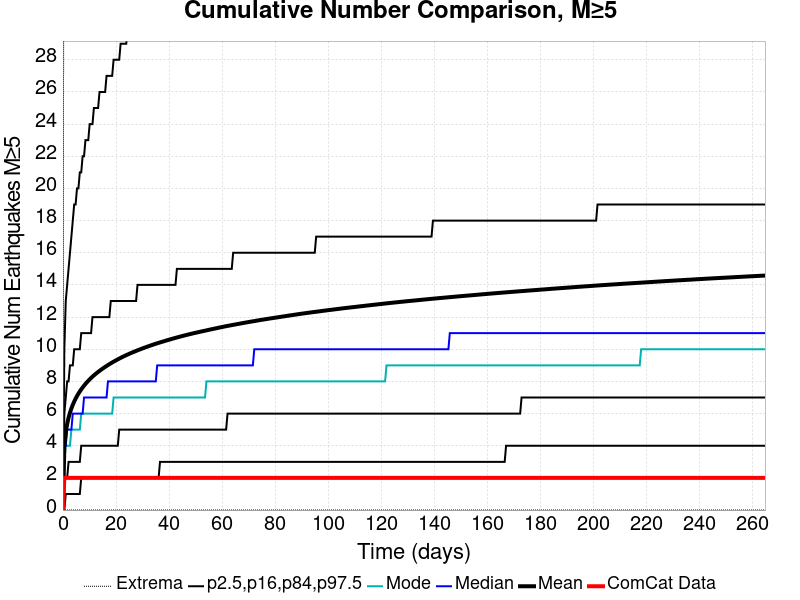

The table this chart was drawn from, first rows:
Time (days), ComCat Data, Simulation Mean, Simulation Median, Simulation Mode, Simulation Minimum, Simulation Maximum, 2.5 %-ile, 16 %-ile, 84 %-ile, 97.5 %-ile
0.0, 0.0, 0.0, 0.0, 0.0, 0.0, 0.0, 0.0, 0.0, 0.0, 0.0
0.5304, 2.0, 4.002, 4.0, 3.0, 0.0, 61.0, 0.0, 2.0, 6.0, 10.0
1.061, 2.0, 4.827, 4.0, 4.0, 0.0, 78.0, 1.0, 2.0, 7.0, 13.0
1.591, 2.0, 5.353, 5.0, 4.0, 0.0, 85.0, 1.0, 2.0, 8.0, 14.0
2.122, 2.0, 5.739, 5.0, 4.0, 0.0, 91.0, 1.0, 3.0, 8.0, 15.0
2.652, 2.0, 6.054, 5.0, 4.0, 0.0, 101.0, 1.0, 3.0, 9.0, 16.0
3.182, 2.0, 6.315, 5.0, 5.0, 0.0, 106.0, 1.0, 3.0, 9.0, 17.0
3.713, 2.0, 6.544, 6.0, 5.0, 0.0, 111.0, 1.0, 3.0, 9.0, 18.0
4.243, 2.0, 6.745, 6.0, 5.0, 0.0, 112.0, 1.0, 3.0, 10.0, 19.0
4.773, 2.0, 6.924, 6.0, 5.0, 0.0, 117.0, 1.0, 3.0, 10.0, 19.0
5.304, 2.0, 7.09, 6.0, 5.0, 0.0, 119.0, 1.0, 3.0, 10.0, 20.0
5.834, 2.0, 7.24, 6.0, 5.0, 0.0, 121.0, 1.0, 3.0, 10.0, 20.0
6.365, 2.0, 7.376, 6.0, 5.0, 0.0, 129.0, 1.0, 3.0, 10.0, 21.0
6.895, 2.0, 7.506, 6.0, 6.0, 0.0, 133.0, 2.0, 4.0, 11.0, 21.0
7.425, 2.0, 7.623, 6.0, 6.0, 0.0, 135.0, 2.0, 4.0, 11.0, 22.0
7.956, 2.0, 7.738, 7.0, 6.0, 0.0, 142.0, 2.0, 4.0, 11.0, 22.0
8.486, 2.0, 7.843, 7.0, 6.0, 0.0, 144.0, 2.0, 4.0, 11.0, 23.0
9.017, 2.0, 7.942, 7.0, 6.0, 0.0, 144.0, 2.0, 4.0, 11.0, 23.0
9.547, 2.0, 8.036, 7.0, 6.0, 0.0, 146.0, 2.0, 4.0, 11.0, 23.0
10.08, 2.0, 8.126, 7.0, 6.0, 0.0, 148.0, 2.0, 4.0, 11.0, 24.0
10.61, 2.0, 8.213, 7.0, 6.0, 0.0, 148.0, 2.0, 4.0, 11.0, 24.0
11.14, 2.0, 8.296, 7.0, 6.0, 0.0, 151.0, 2.0, 4.0, 12.0, 24.0
11.67, 2.0, 8.374, 7.0, 6.0, 0.0, 151.0, 2.0, 4.0, 12.0, 25.0
12.2, 2.0, 8.449, 7.0, 6.0, 0.0, 152.0, 2.0, 4.0, 12.0, 25.0
12.73, 2.0, 8.521, 7.0, 6.0, 0.0, 154.0, 2.0, 4.0, 12.0, 25.0
13.26, 2.0, 8.589, 7.0, 6.0, 0.0, 157.0, 2.0, 4.0, 12.0, 25.0
13.79, 2.0, 8.654, 7.0, 6.0, 0.0, 160.0, 2.0, 4.0, 12.0, 26.0
14.32, 2.0, 8.72, 7.0, 6.0, 0.0, 162.0, 2.0, 4.0, 12.0, 26.0
14.85, 2.0, 8.783, 7.0, 6.0, 0.0, 163.0, 2.0, 4.0, 12.0, 26.0
15.38, 2.0, 8.843, 7.0, 6.0, 0.0, 166.0, 2.0, 4.0, 12.0, 26.0
15.91, 2.0, 8.902, 7.0, 6.0, 0.0, 166.0, 2.0, 4.0, 12.0, 26.0
16.44, 2.0, 8.959, 7.0, 6.0, 0.0, 167.0, 2.0, 4.0, 12.0, 27.0
16.97, 2.0, 9.016, 8.0, 6.0, 0.0, 167.0, 2.0, 4.0, 12.0, 27.0
17.5, 2.0, 9.07, 8.0, 6.0, 0.0, 172.0, 2.0, 4.0, 12.0, 27.0
18.03, 2.0, 9.124, 8.0, 6.0, 0.0, 174.0, 2.0, 4.0, 13.0, 27.0
18.56, 2.0, 9.176, 8.0, 6.0, 0.0, 174.0, 2.0, 4.0, 13.0, 27.0
19.09, 2.0, 9.226, 8.0, 7.0, 0.0, 179.0, 2.0, 4.0, 13.0, 28.0
19.62, 2.0, 9.275, 8.0, 7.0, 0.0, 180.0, 2.0, 4.0, 13.0, 28.0
20.15, 2.0, 9.323, 8.0, 7.0, 0.0, 182.0, 2.0, 4.0, 13.0, 28.0
20.68, 2.0, 9.37, 8.0, 7.0, 0.0, 182.0, 2.0, 4.0, 13.0, 28.0
21.22, 2.0, 9.418, 8.0, 7.0, 0.0, 182.0, 2.0, 5.0, 13.0, 28.0
21.75, 2.0, 9.462, 8.0, 7.0, 0.0, 184.0, 2.0, 5.0, 13.0, 29.0
22.28, 2.0, 9.507, 8.0, 7.0, 0.0, 184.0, 2.0, 5.0, 13.0, 29.0
22.81, 2.0, 9.55, 8.0, 7.0, 0.0, 186.0, 2.0, 5.0, 13.0, 29.0
23.34, 2.0, 9.592, 8.0, 7.0, 0.0, 186.0, 2.0, 5.0, 13.0, 29.0
23.87, 2.0, 9.632, 8.0, 7.0, 0.0, 187.0, 2.0, 5.0, 13.0, 29.0
24.4, 2.0, 9.671, 8.0, 7.0, 0.0, 187.0, 2.0, 5.0, 13.0, 30.0
24.93, 2.0, 9.712, 8.0, 7.0, 0.0, 187.0, 2.0, 5.0, 13.0, 30.0
25.46, 2.0, 9.75, 8.0, 7.0, 0.0, 187.0, 2.0, 5.0, 13.0, 30.0
25.99, 2.0, 9.788, 8.0, 7.0, 0.0, 188.0, 2.0, 5.0, 13.0, 30.0
26.52, 2.0, 9.824, 8.0, 7.0, 0.0, 188.0, 2.0, 5.0, 13.0, 30.0
27.05, 2.0, 9.859, 8.0, 7.0, 0.0, 189.0, 2.0, 5.0, 13.0, 30.0
27.58, 2.0, 9.895, 8.0, 7.0, 0.0, 190.0, 2.0, 5.0, 13.0, 30.0
28.11, 2.0, 9.931, 8.0, 7.0, 0.0, 190.0, 2.0, 5.0, 14.0, 31.0
28.64, 2.0, 9.965, 8.0, 7.0, 0.0, 190.0, 2.0, 5.0, 14.0, 31.0
29.17, 2.0, 9.999, 8.0, 7.0, 0.0, 190.0, 2.0, 5.0, 14.0, 31.0
29.7, 2.0, 10.03, 8.0, 7.0, 0.0, 190.0, 2.0, 5.0, 14.0, 31.0
30.23, 2.0, 10.07, 8.0, 7.0, 0.0, 190.0, 2.0, 5.0, 14.0, 31.0
30.76, 2.0, 10.1, 8.0, 7.0, 0.0, 192.0, 2.0, 5.0, 14.0, 31.0
31.29, 2.0, 10.13, 8.0, 7.0, 0.0, 192.0, 2.0, 5.0, 14.0, 31.0
... 440 more rows
